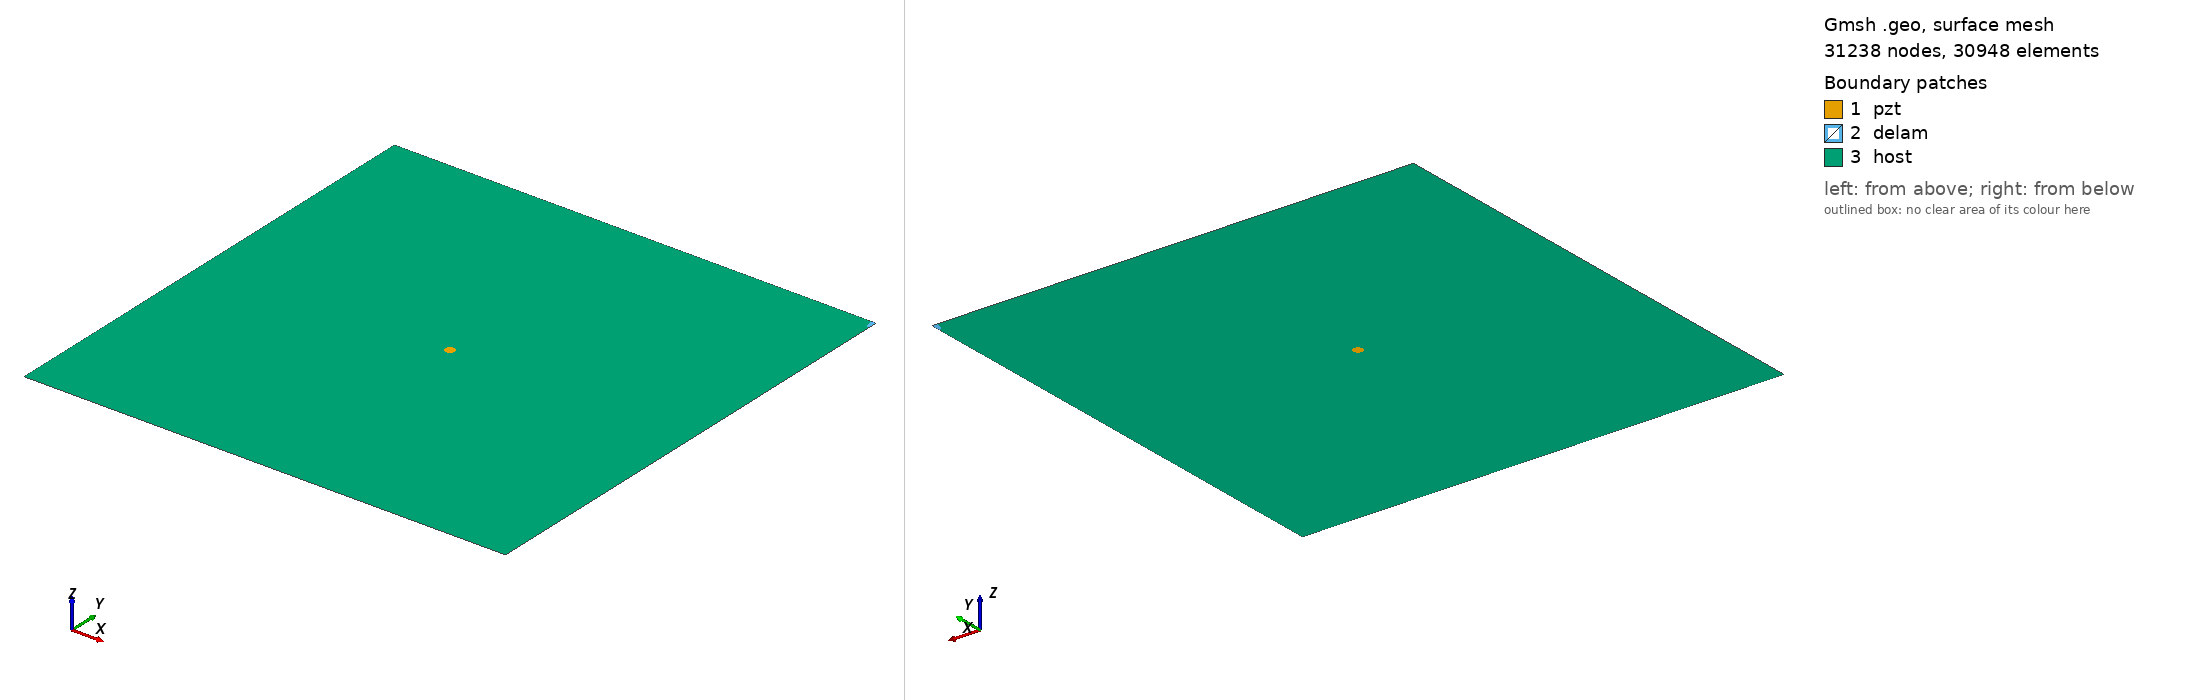

Gmsh geometry script, surface-meshed: 31238 nodes, 30948 surface elements. Boundary patches (legend numbers): 1 pzt, 2 delam, 3 host. Left view from above one corner, right view from below the opposite corner. Legend entries are the model's physical surfaces. The drawing asked Gmsh for element sizes between 1% and 20% of the model's largest extent; the script's own settings can give other sizes.

=== m2_460_delam1_position_no_100_a_10mm_b_5mm_angle_90.geo (drawn) ===
SetFactory("OpenCASCADE");
L=0.500000; 
W=0.500000; 
a=0.010000; 
b=0.005000; 
x=0.500000; 
y=0.500000; 
alpha=0.500000 *Pi; 
r=0.005000; 
xpzt=0.250000; 
ypzt=0.250000; 
//+
Point(1) = {0, 0, 0, 1.0};
//+
Point(2) = {L, 0, 0, 1.0};
//+
Point(3) = {L, W, 0, 1.0};
//+
Point(4) = {0, W, 0, 1.0};
//+
Line(1) = {1, 2};
//+
Line(2) = {2, 3};
//+
Line(3) = {3, 4};
//+
Line(4) = {4, 1};
//+
Circle(5) = {xpzt, ypzt, -0, r, 0, 2*Pi};
//+
Ellipse(6) = {x, y, -0, a, b, 0, 2*Pi};
//+
Rotate {{0, 0, 1}, {x, y, 0}, alpha} {
  Curve{6}; 
}
//+
BooleanDifference{ Curve{6}; Delete; }{ Curve{2};Curve{3};}
//+
Delete {
  Curve{6}; 
}
//+
Delete {
  Curve{8}; 
}
//+
Delete {
  Curve{2}; 
}
//+
Delete {
  Curve{3}; 
}
//+
Line(9) = {2, 8};
//+
Line(10) = {8, 3};
//+
Line(11) = {3, 7};
//+
Line(12) = {7, 4};
//+
Curve Loop(1) = {5};
//+
Plane Surface(1) = {1};
//+
Curve Loop(2) = {10,11, 7};
//+
Plane Surface(2) = {2};
//+
Curve Loop(3) = {9, 7, 12,4,1};
//+
Curve Loop(4) = {5};
//+
Plane Surface(3) = {3, 4};
//+
Point(9) = {xpzt, ypzt, 0, 1.0};
//+
Point{9} In Surface {1};// mesh node at centre of pzt
//+
Physical Surface("pzt") = {1};
//+
Physical Surface("delam") = {2};
//+
Physical Surface("host") = {3};

Mesh.Algorithm = 6; // Frontal
Mesh.CharacteristicLengthFactor = 0.070000;
Mesh.CharacteristicLengthMin = 0.001000;
Mesh.CharacteristicLengthMax = 0.200000;
Mesh.RecombineAll = 1; // Apply recombination algorithm
Mesh.SubdivisionAlgorithm = 1; // 1: all quadrangles
Mesh.Smoothing = 1;
